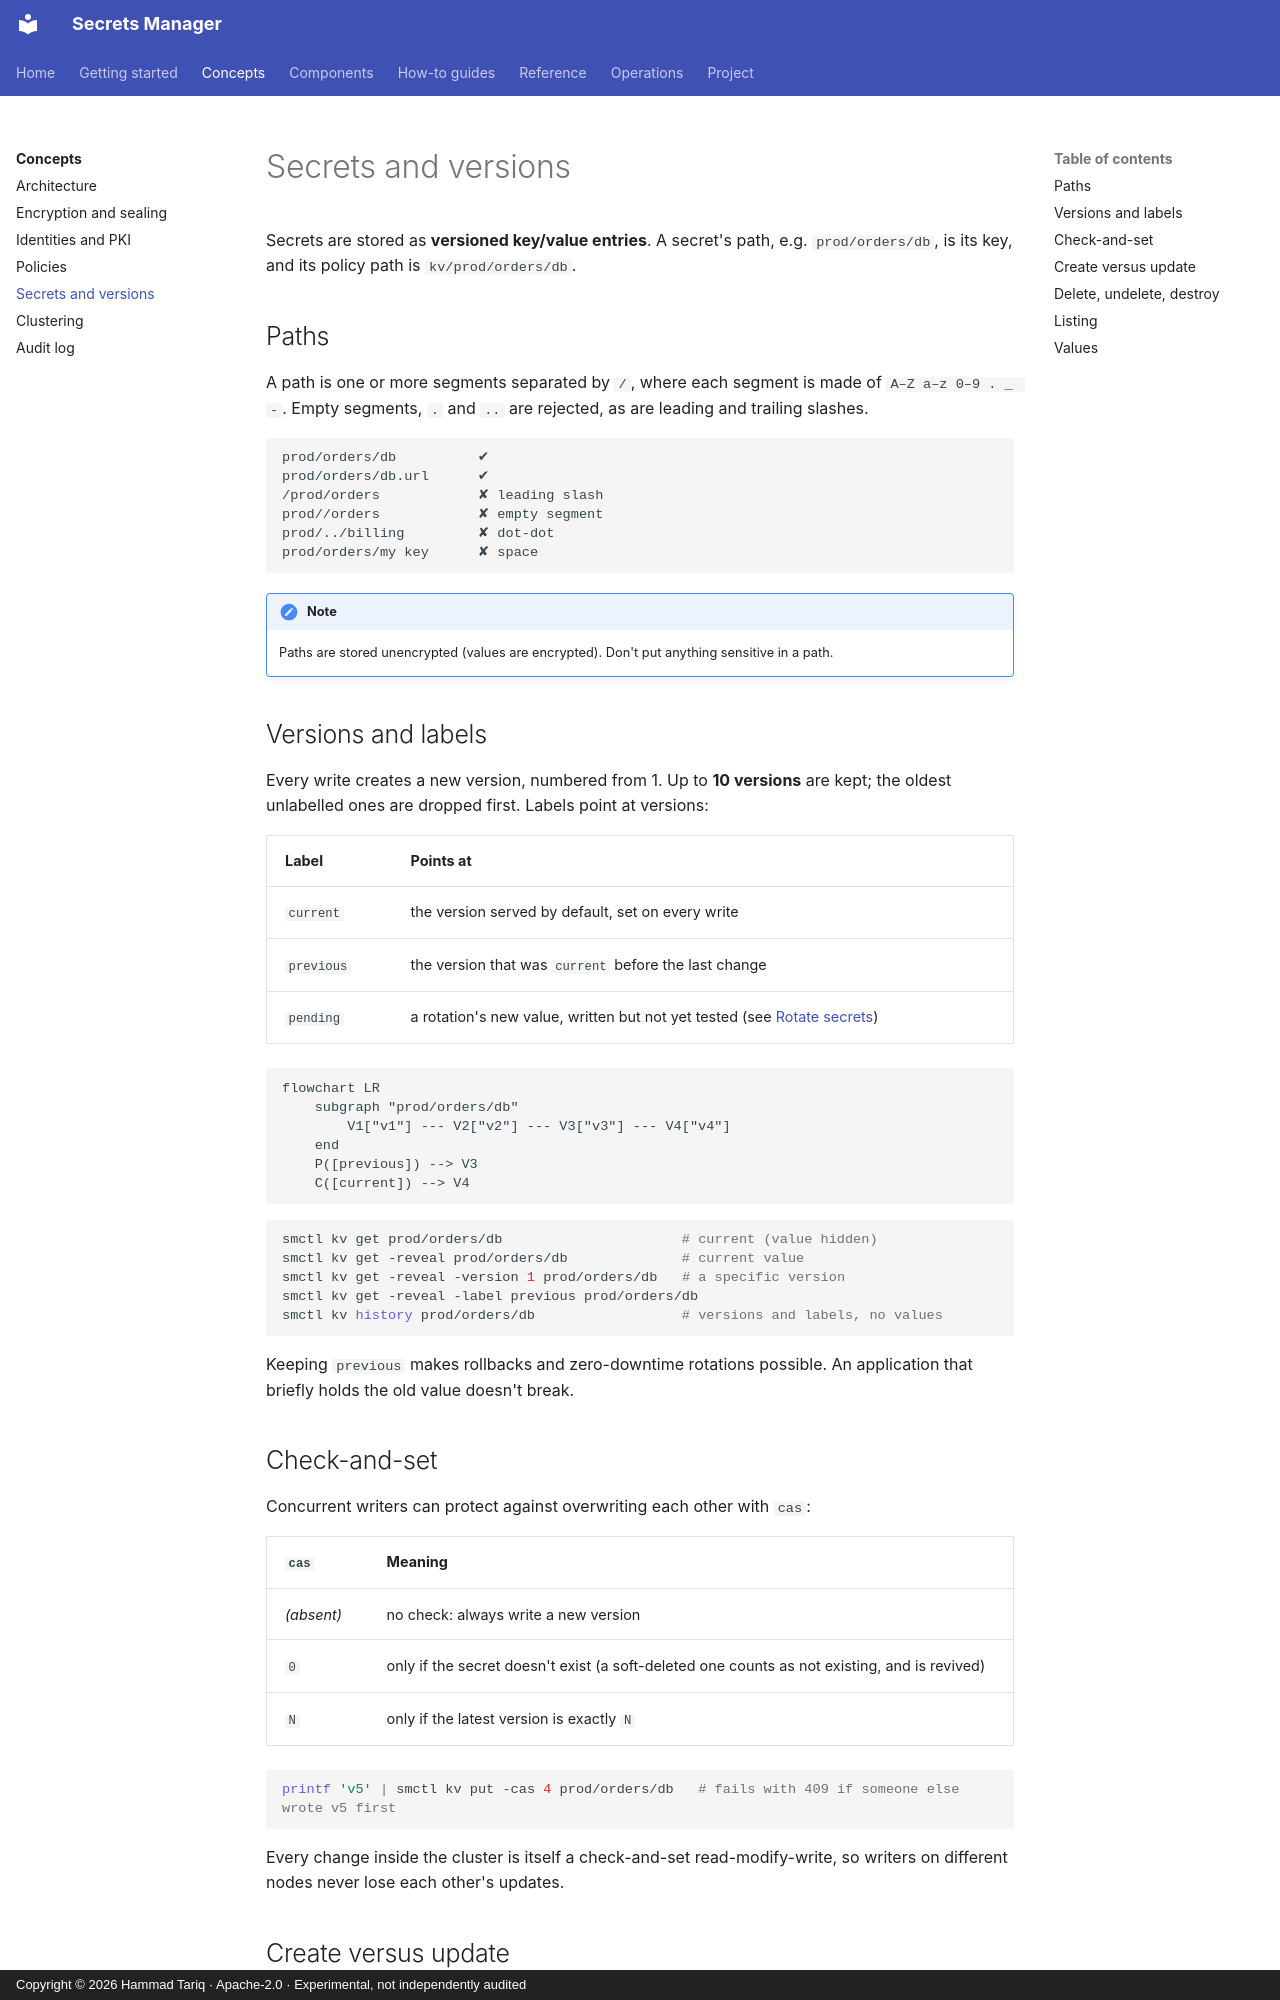

repository: hamad-tariq/SecretsManager · page: concepts/secrets/index.html · generator: mkdocs · copyright: Copyright © 2026 Hammad Tariq · Apache-2.0 · Experimental, not independently audited

# Secrets and versions

Secrets are stored as **versioned key/value entries**. A secret's path, e.g. `prod/orders/db`, is its key, and its policy path is `kv/prod/orders/db`.

## Paths

A path is one or more segments separated by `/`, where each segment is made of `A–Z a–z 0–9 . _ -`. Empty segments, `.` and `..` are rejected, as are leading and trailing slashes.

```text
prod/orders/db          ✔
prod/orders/db.url      ✔
/prod/orders            ✘ leading slash
prod//orders            ✘ empty segment
prod/../billing         ✘ dot-dot
prod/orders/my key      ✘ space
```

!!! note
    Paths are stored unencrypted (values are encrypted). Don't put anything sensitive in a path.

## Versions and labels

Every write creates a new version, numbered from 1. Up to **10 versions** are kept; the oldest unlabelled ones are dropped first. Labels point at versions:

| Label | Points at |
|---|---|
| `current` | the version served by default, set on every write |
| `previous` | the version that was `current` before the last change |
| `pending` | a rotation's new value, written but not yet tested (see [Rotate secrets](../guides/rotation.md)) |

```mermaid
flowchart LR
    subgraph "prod/orders/db"
        V1["v1"] --- V2["v2"] --- V3["v3"] --- V4["v4"]
    end
    P([previous]) --> V3
    C([current]) --> V4
```

```bash
smctl kv get prod/orders/db                      # current (value hidden)
smctl kv get -reveal prod/orders/db              # current value
smctl kv get -reveal -version 1 prod/orders/db   # a specific version
smctl kv get -reveal -label previous prod/orders/db
smctl kv history prod/orders/db                  # versions and labels, no values
```

Keeping `previous` makes rollbacks and zero-downtime rotations possible. An application that briefly holds the old value doesn't break.

## Check-and-set

Concurrent writers can protect against overwriting each other with `cas`:

| `cas` | Meaning |
|---|---|
| *(absent)* | no check: always write a new version |
| `0` | only if the secret doesn't exist (a soft-deleted one counts as not existing, and is revived) |
| `N` | only if the latest version is exactly `N` |

```bash
printf 'v5' | smctl kv put -cas 4 prod/orders/db   # fails with 409 if someone else wrote v5 first
```

Every change inside the cluster is itself a check-and-set read-modify-write, so writers on different nodes never lose each other's updates.
